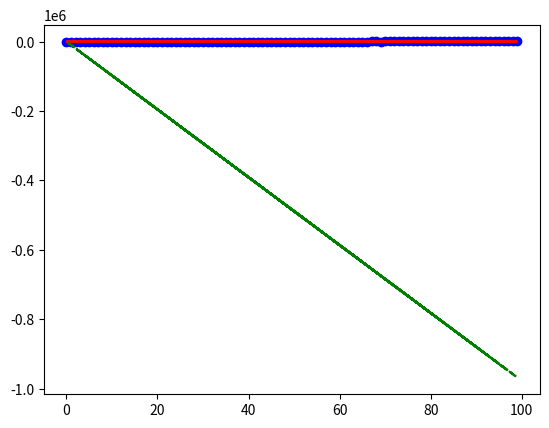

Source code (Python):
# [redacted]
#Created 9/27/18, Last edit 9/27/18
#Linear Regression Algorithm for Machine Learning

import numpy as np
import matplotlib.pyplot as plt
import random as ran
import decimal

def linReg(num, m, b):
    ran.seed()                       #changes seed based on system clock
    
    x = []
    y = []
    y1 = []
    h = []
    j = []
    
    theta0 = 0                              #initial Y intercept guess of 0
    theta1 = 0                              #initial Slope guess of 0
    alpha = 0.01                            #Learning incriment
    jrun = 1                               #how many times cost function runs
    
    x = ran.sample(range(100), num)

    for i in x:
        y.append(m*i + b + ran.randrange(-10,10,1))
        y1.append(m*i + b)
   
    h = hypothosis(theta0, theta1, x)
    
    
    
    for  i in range(jrun):
        j = costFunc(num, x, h, y, alpha, theta0, theta1)
        
        theta0 = j[0]
        theta1 = j[1]
        
        h = hypothosis(theta0, theta1, x)
        
    #for i in h:
    #    print(i)
    
    plt.figure()                        #Adds a figure
    plt.plot(x, y1, 'r')                #Plots true line
    plt.plot(x, h, 'g--')                 #plots hypothesis
    plt.scatter (x, y, c = 'b')         #Scatter of noise values
    plt.title('')                       #Creates a title for figure
    plt.show()                          #displays the figure
    
def hypothosis(theta0, theta1, x):
    h = []
    for i in x:
        h.append(theta0 + (theta1 * i))
    
    return h
    
def costFunc(n, x, h, y, a, t0, t1):
    co = []
    f = []
    
    for i in range(n):
        co.append(decimal.Decimal((h[i]-y[i])**2))
    for i in range (n):
        f.append(x[i] * co[i])
    tn0 = t0 - decimal.Decimal(a) * sum(co)/n
    tn1 = t1 - decimal.Decimal(a) * sum(f)/n
    
    print ("Sum co: ", sum(co))
    print ("sum f: ", sum(f))
    print ("t0: ", t0)
    print ("t1: ", t1)
    print ("tn0: ", tn0)
    print ("tn1: ", tn1)
    
    j = (tn0, tn1)
    
    return j


linReg(100, 2, 1)